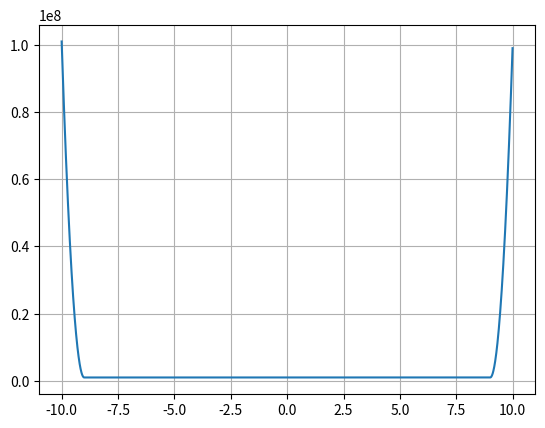

Reproduce this figure in Python.
"""
This program calculates the collisionality term as function of the position in the plasma
"""

def collisionality(x,y,z):
    """
    This function calculates the collisionality as a function of the position in the plasma

    Args:
        x,y,z: Position in the plasma
    Returns:
        col: Collisionality (float)
    """
    import numpy as np
    
    #Initialize col
    col=1*1e6 #MHz #Base case collisionality

    #col is uniform through most of the plasma
    if z<=9 and z>=-9:
        return col
    #Ramp the collisionality at the end to make sure all the wave energy is absorbed before it hits the walls
    elif z>9:
        #Quadratic ramp for the collisionality
        zLoc=z-9 #Work in local co-ordinates
        col+=1e8*(zLoc**2) #Ramps to 100MHz
    elif z<-9:
        #Quadratic ramp for the collisionality
        zLoc=-z-9 #Work in local co-ordinates
        col+=1e8*(zLoc**2) #Ramps to 100MHz
    return col

#Plot the function to make sure it is real
import numpy as np
import matplotlib.pyplot as plt

#Arrays to store the position and collisionality
colArr=[]
zArr=np.arange(-10,10,0.01)

#Calculate the collisionality
for i in range(len(zArr)):
    colArr.append(collisionality(0,0,zArr[i]))

plt.plot(zArr,colArr)
plt.grid(True)
plt.show()